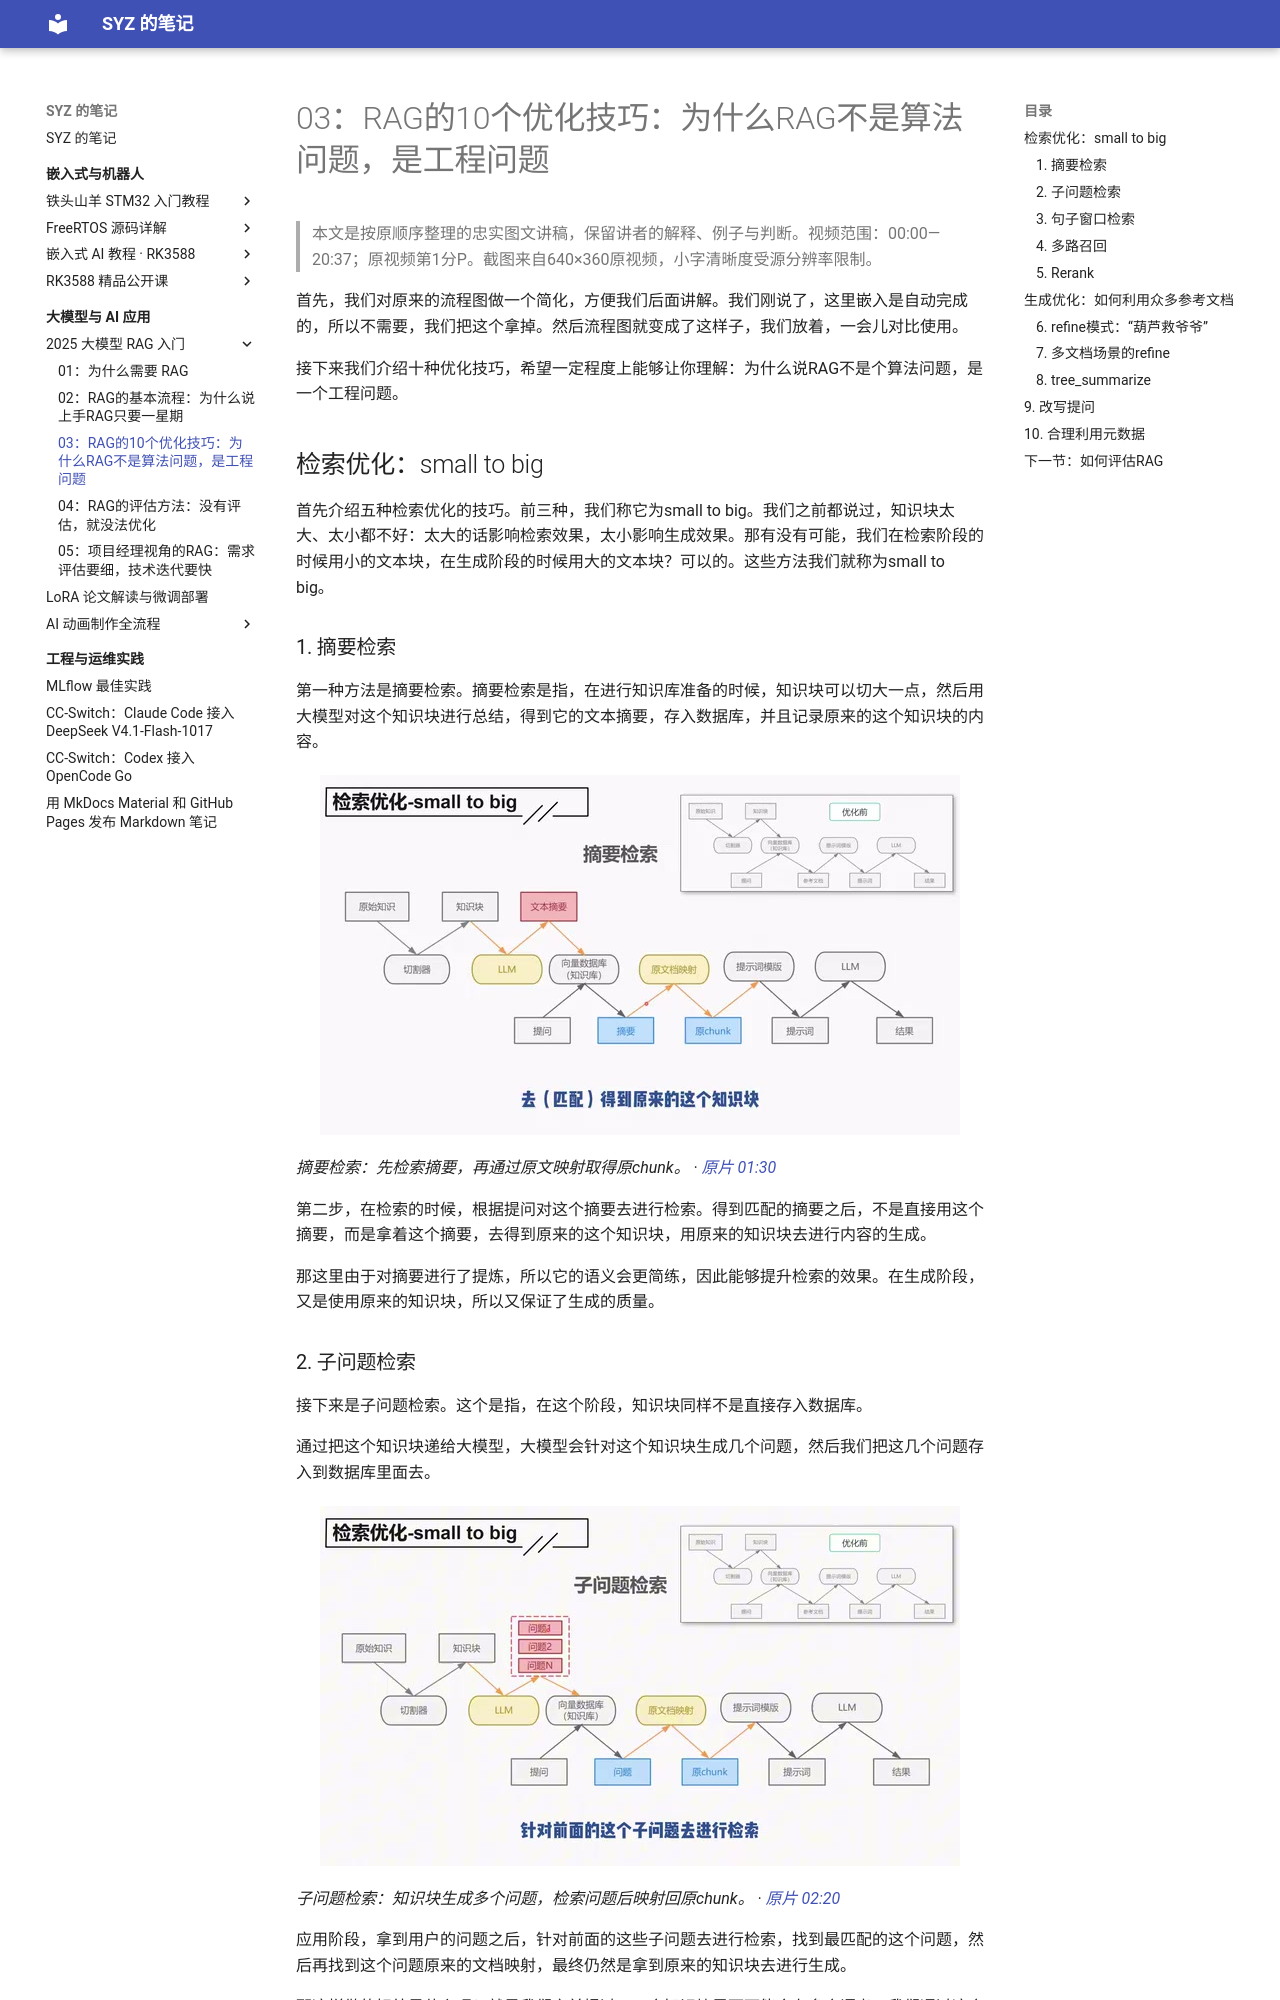

repository: Shangyizhou/syz-notes · page: ke-cheng-ji-lu/rag-intro/l03/index.html · generator: mkdocs

# 03：RAG的10个优化技巧：为什么RAG不是算法问题，是工程问题

> 本文是按原顺序整理的忠实图文讲稿，保留讲者的解释、例子与判断。视频范围：00:00—20:37；原视频第1分P。截图来自640×360原视频，小字清晰度受源分辨率限制。

首先，我们对原来的流程图做一个简化，方便我们后面讲解。我们刚说了，这里嵌入是自动完成的，所以不需要，我们把这个拿掉。然后流程图就变成了这样子，我们放着，一会儿对比使用。

接下来我们介绍十种优化技巧，希望一定程度上能够让你理解：为什么说RAG不是个算法问题，是一个工程问题。

## 检索优化：small to big

首先介绍五种检索优化的技巧。前三种，我们称它为small to big。我们之前都说过，知识块太大、太小都不好：太大的话影响检索效果，太小影响生成效果。那有没有可能，我们在检索阶段的时候用小的文本块，在生成阶段的时候用大的文本块？可以的。这些方法我们就称为small to big。

### 1. 摘要检索

第一种方法是摘要检索。摘要检索是指，在进行知识库准备的时候，知识块可以切大一点，然后用大模型对这个知识块进行总结，得到它的文本摘要，存入数据库，并且记录原来的这个知识块的内容。

![摘要检索：先检索摘要，再通过原文映射取得原chunk。](images/f001.jpg)

*摘要检索：先检索摘要，再通过原文映射取得原chunk。 · [原片 01:30](https://www.bilibili.com/video/BV1Jv6ZYiEg4/?t=90)*

第二步，在检索的时候，根据提问对这个摘要去进行检索。得到匹配的摘要之后，不是直接用这个摘要，而是拿着这个摘要，去得到原来的这个知识块，用原来的知识块去进行内容的生成。

那这里由于对摘要进行了提炼，所以它的语义会更简练，因此能够提升检索的效果。在生成阶段，又是使用原来的知识块，所以又保证了生成的质量。
